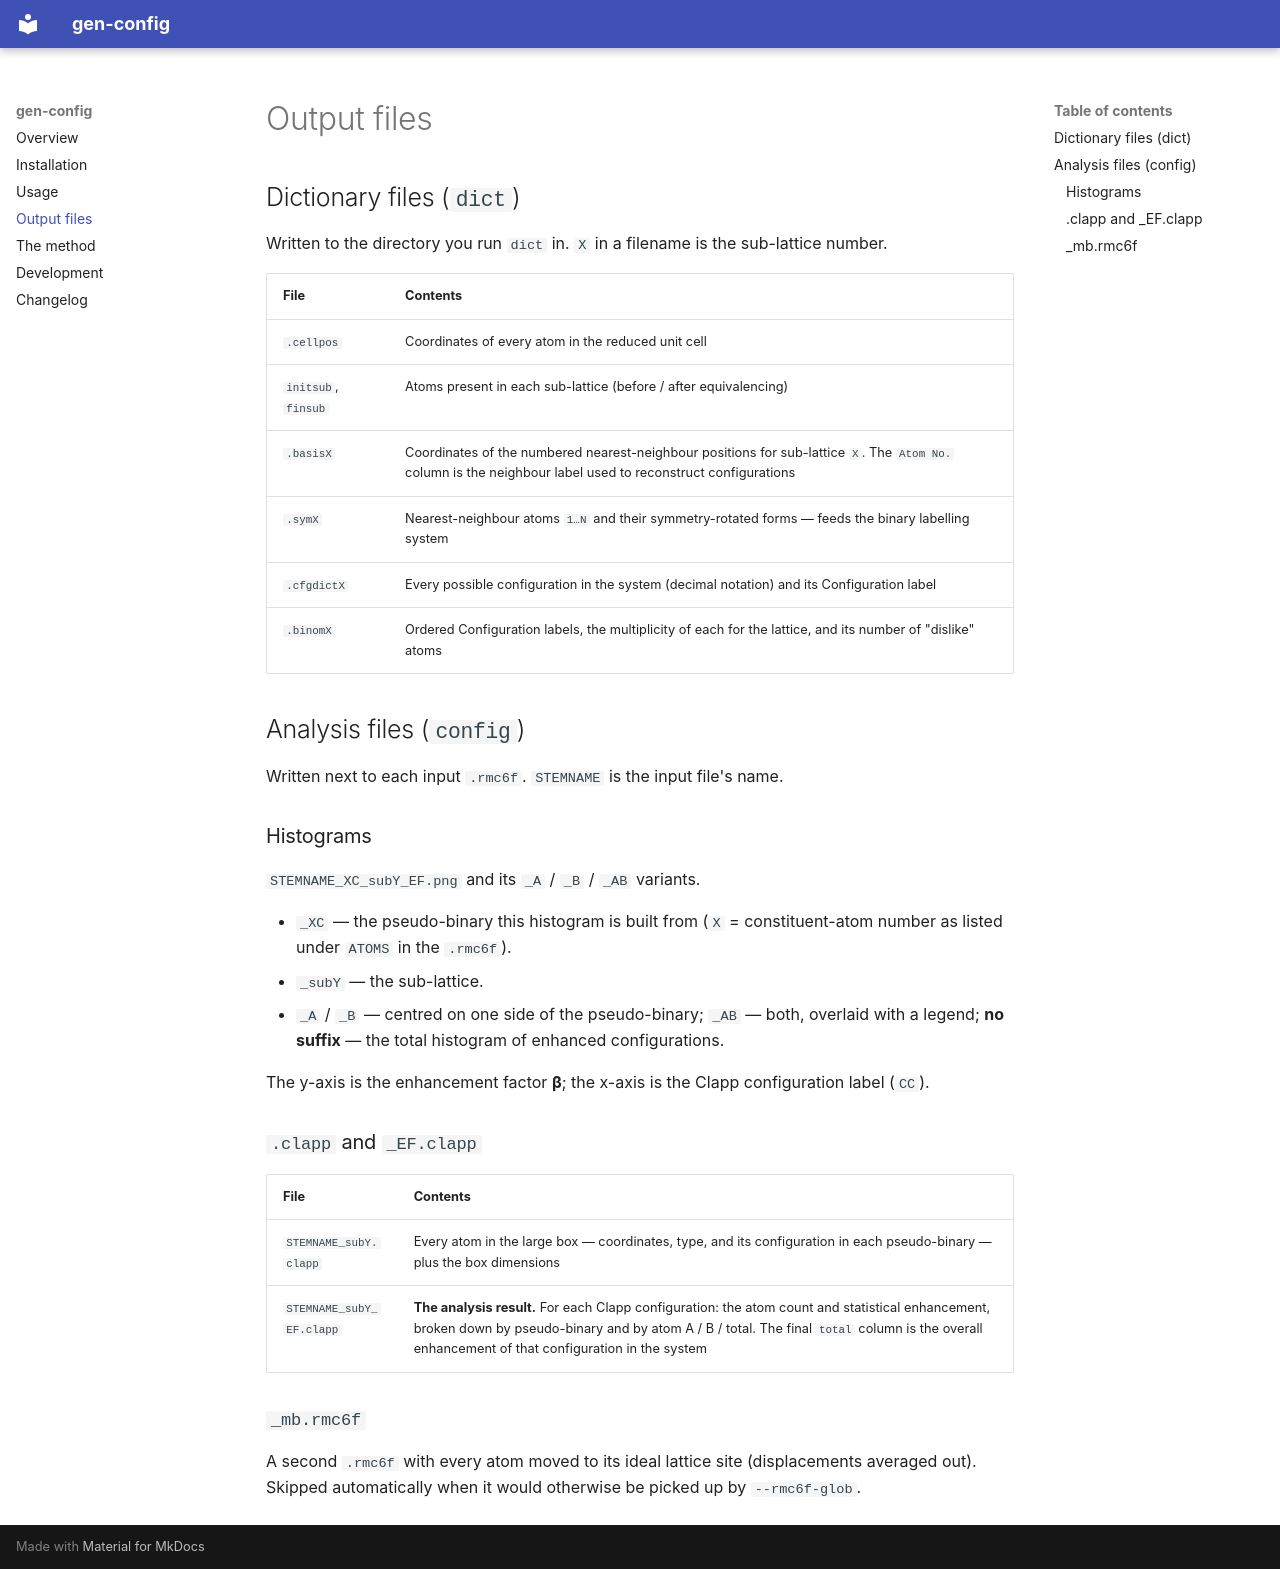

repository: BJolly-97/Gen_Config_Install · page: output-files/index.html · generator: mkdocs

# Output files

## Dictionary files (`dict`)

Written to the directory you run `dict` in. `X` in a filename is the sub-lattice number.

| File | Contents |
| --- | --- |
| `.cellpos` | Coordinates of every atom in the reduced unit cell |
| `initsub`, `finsub` | Atoms present in each sub-lattice (before / after equivalencing) |
| `.basisX` | Coordinates of the numbered nearest-neighbour positions for sub-lattice `X`. The `Atom No.` column is the neighbour label used to reconstruct configurations |
| `.symX` | Nearest-neighbour atoms `1…N` and their symmetry-rotated forms — feeds the binary labelling system |
| `.cfgdictX` | Every possible configuration in the system (decimal notation) and its Configuration label |
| `.binomX` | Ordered Configuration labels, the multiplicity of each for the lattice, and its number of "dislike" atoms |

## Analysis files (`config`)

Written next to each input `.rmc6f`. `STEMNAME` is the input file's name.

### Histograms

`STEMNAME_XC_subY_EF.png` and its `_A` / `_B` / `_AB` variants.

- `_XC` — the pseudo-binary this histogram is built from (`X` = constituent-atom number
  as listed under `ATOMS` in the `.rmc6f`).
- `_subY` — the sub-lattice.
- `_A` / `_B` — centred on one side of the pseudo-binary; `_AB` — both, overlaid with a
  legend; **no suffix** — the total histogram of enhanced configurations.

The y-axis is the enhancement factor **β**; the x-axis is the Clapp configuration label
(`CC`).

### `.clapp` and `_EF.clapp`

| File | Contents |
| --- | --- |
| `STEMNAME_subY.clapp` | Every atom in the large box — coordinates, type, and its configuration in each pseudo-binary — plus the box dimensions |
| `STEMNAME_subY_EF.clapp` | **The analysis result.** For each Clapp configuration: the atom count and statistical enhancement, broken down by pseudo-binary and by atom A / B / total. The final `total` column is the overall enhancement of that configuration in the system |

### `_mb.rmc6f`

A second `.rmc6f` with every atom moved to its ideal lattice site (displacements
averaged out). Skipped automatically when it would otherwise be picked up by
`--rmc6f-glob`.
